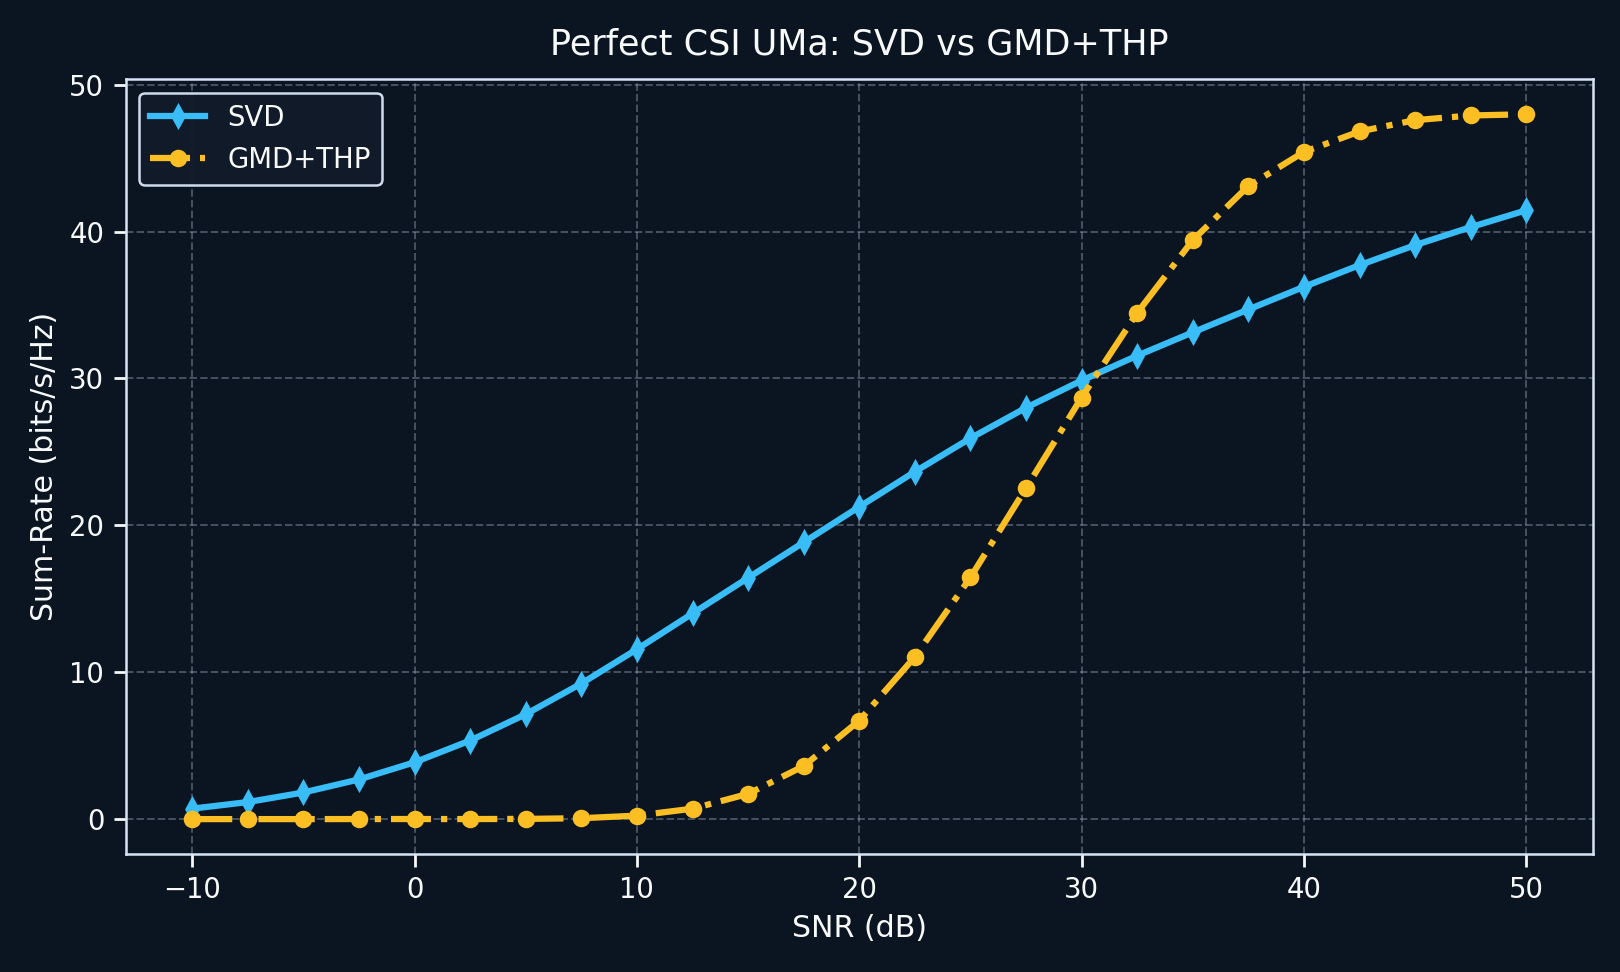

Source data for this figure (header and first rows):
snr_db, svd, gmd_thp, gain_gmd_thp_vs_svd, svd_leakage
-10, 0.7122, 0.001192, -0.711, 0.0000000000
-7.5, 1.161, 0.001293, -1.16, 0.0000000000
-5, 1.812, 0.0008392, -1.812, 0.0000000000
-2.5, 2.701, 0.004443, -2.696, 0.0000000000
0.0000000000, 3.87, 0.006558, -3.863, 0.0000000000
2.5, 5.348, 0.003992, -5.344, 0.0000000000
5, 7.141, 0.01507, -7.126, 0.0000000000
7.5, 9.231, 0.06183, -9.169, 0.0000000000
10, 11.57, 0.2382, -11.33, 0.0000000000
12.5, 14, 0.7098, -13.29, 0.0000000000
15, 16.42, 1.72, -14.7, 0.0000000000
17.5, 18.84, 3.61, -15.23, 0.0000000000
20, 21.26, 6.704, -14.56, 0.0000000000
22.5, 23.65, 11.04, -12.6, 0.0000000000
25, 25.93, 16.45, -9.48, 0.0000000000
27.5, 28.01, 22.53, -5.476, 0.0000000000
30, 29.86, 28.7, -1.158, 0.0000000000
32.5, 31.55, 34.46, 2.914, 0.0000000000
35, 33.14, 39.41, 6.277, 0.0000000000
37.5, 34.69, 43.09, 8.401, 0.0000000000
40, 36.24, 45.42, 9.184, 0.0000000000
42.5, 37.71, 46.81, 9.1, 0.0000000000
45, 39.07, 47.58, 8.507, 0.0000000000
47.5, 40.3, 47.9, 7.599, 0.0000000000
50, 41.45, 47.98, 6.537, 0.0000000000
